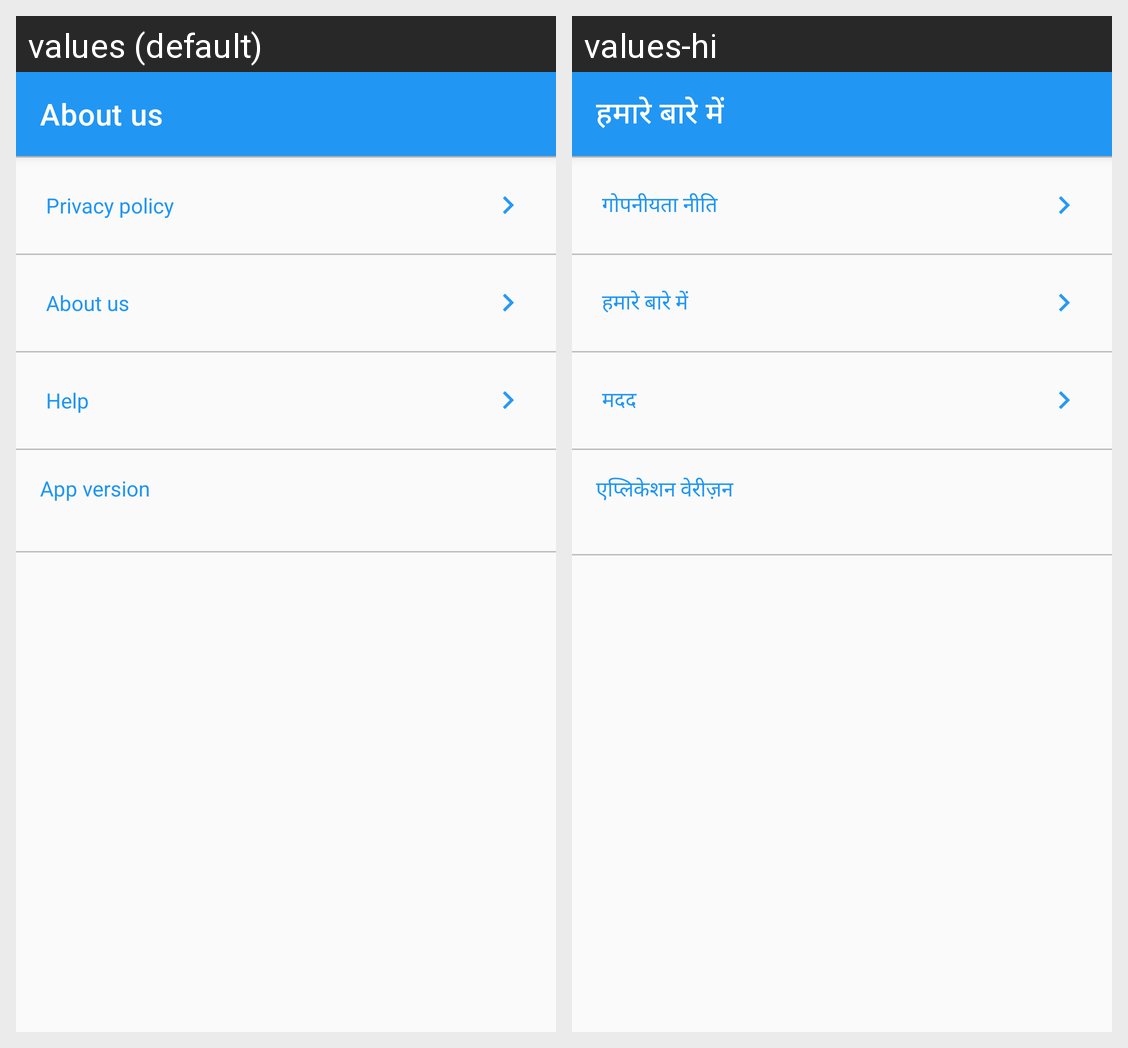

This grid shows one Android layout under two languages. Give, for every string resource on the screen, its name, the default text and each shown locale's text.
Android screen res/layout/activity_about_us.xml rendered under 2 locales, left to right: values (default), values-hi. Device: Nexus 5 (rendered at 1080×1920; each locale shown at half size, 540×960, under a caption strip naming it); theme DashboardTheme.
Strings drawn on this screen, with the default value and each locale's value (text and hints the layout hard-codes, and strings that could not be matched under every locale, appear in the picture but are not listed):

about_us
  values: About us
  values-hi: हमारे बारे में

privacy_policy
  values: Privacy policy
  values-hi: गोपनीयता नीति

help
  values: Help
  values-hi: मदद

app_version
  values: App version
  values-hi: एप्लिकेशन वेरीज़न
